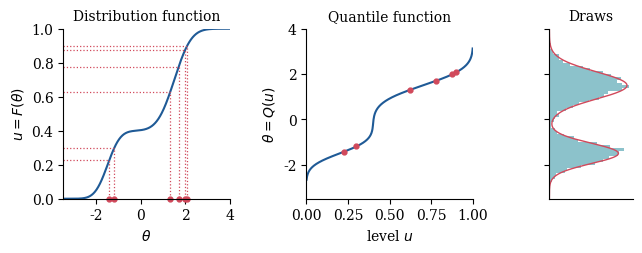

Write the Python code that produced this figure.
"""Figure for the section "A posterior is a map from noise" of the chapter "Computing the Posterior".

Produces figs/comp_inverse.pdf: one bimodal posterior, the mixture 0.4 N(-1.5, 0.45^2) + 0.6 N(1.5, 0.6^2), shown as a distribution
function with six uniform draws carried through it, as its quantile function, and as a histogram of 5,000 draws Q(U) with the exact density.
Seeded (numpy default_rng(7)); requires numpy, scipy and matplotlib and runs in a few seconds.
Run from the repository root: python book_scripts/comp_figs.py
"""
import os
import numpy as np
import matplotlib
matplotlib.use("Agg")
import matplotlib.pyplot as plt
from scipy import stats

plt.rcParams.update({"font.family": "serif", "font.size": 10, "axes.spines.top": False,
                     "axes.spines.right": False, "figure.dpi": 150, "pdf.fonttype": 42})
PAL = ["#1f5a96", "#d1495b", "#edae49", "#00798c", "#66a182", "#8d5fa8"]
OUT = "figs/"; os.makedirs(OUT, exist_ok=True)
rng = np.random.default_rng(7)

# a bimodal posterior: 0.4 N(-1.5, 0.45^2) + 0.6 N(1.5, 0.6^2)
W, M1, S1, M2, S2 = 0.4, -1.5, 0.45, 1.5, 0.6
cdf = lambda t: W * stats.norm.cdf(t, M1, S1) + (1 - W) * stats.norm.cdf(t, M2, S2)
pdf = lambda t: W * stats.norm.pdf(t, M1, S1) + (1 - W) * stats.norm.pdf(t, M2, S2)
grid = np.linspace(-4.5, 4.5, 20001); F = cdf(grid)
Q = lambda u: np.interp(u, F, grid)          # the quantile function, by numerical inversion of the distribution function

u6 = rng.uniform(size=6); t6 = Q(u6)         # six uniform draws and the posterior draws they produce
draws = Q(rng.uniform(size=5000))            # 5,000 draws Q(U)

LO, HI = -3.5, 4.0
fig = plt.figure(figsize=(6.4, 2.5))
gs = fig.add_gridspec(1, 3, width_ratios=[1.1, 1.1, 0.55], wspace=0.55)
ax = fig.add_subplot(gs[0]); ay = fig.add_subplot(gs[1]); az = fig.add_subplot(gs[2], sharey=ay)

tt = np.linspace(LO, HI, 400)
ax.plot(tt, cdf(tt), color=PAL[0])
for u, t in zip(u6, t6):
    ax.plot([LO, t, t], [u, u, 0], ls=":", color=PAL[1], lw=0.9)
ax.plot(t6, np.zeros(6), "o", color=PAL[1], ms=3.5, clip_on=False)
ax.set_xlim(LO, HI); ax.set_ylim(0, 1)
ax.set_xlabel(r"$\theta$"); ax.set_ylabel(r"$u = F(\theta)$"); ax.set_title("Distribution function", fontsize=10)

uu = np.linspace(0.002, 0.998, 800)
ay.plot(uu, Q(uu), color=PAL[0])
ay.plot(u6, t6, "o", color=PAL[1], ms=3.5)
ay.set_xlim(0, 1); ay.set_ylim(LO, HI)
ay.set_xlabel(r"level $u$"); ay.set_ylabel(r"$\theta = Q(u)$"); ay.set_title("Quantile function", fontsize=10)

az.hist(draws, bins=60, range=(LO, HI), density=True, orientation="horizontal", color=PAL[3], alpha=0.45, edgecolor="none")
az.plot(pdf(tt), tt, color=PAL[1], lw=1.0)
az.set_xticks([]); az.tick_params(labelleft=False); az.set_title("Draws", fontsize=10)

fig.subplots_adjust(left=0.09, right=0.98, bottom=0.2, top=0.88)
fig.savefig(OUT + "comp_inverse.pdf"); plt.close()
print("written", OUT + "comp_inverse.pdf", "u6 =", np.round(u6, 3), "draws mean/sd =", round(draws.mean(), 3), round(draws.std(), 3))
